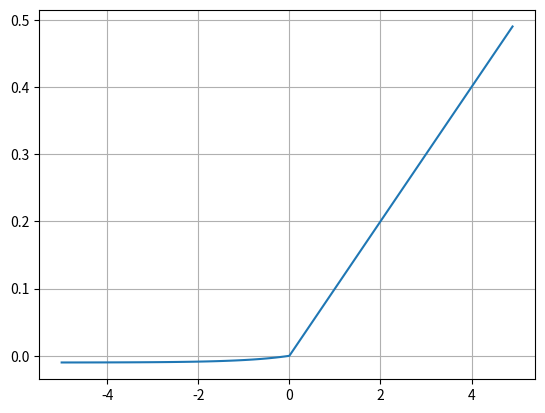

Source code (Python):
import numpy as np
import matplotlib.pyplot as plt

def selu(x, a, b):
        return (x>0) * b * x + (x<=0) * b * ( a * (np.exp(x) - 1 ))

a = 0.1
b = 0.1
x = np.arange(-5, 5, 0.1)
y = selu(x, a, b)

plt.plot(x, y)
plt.grid()
plt.show()
